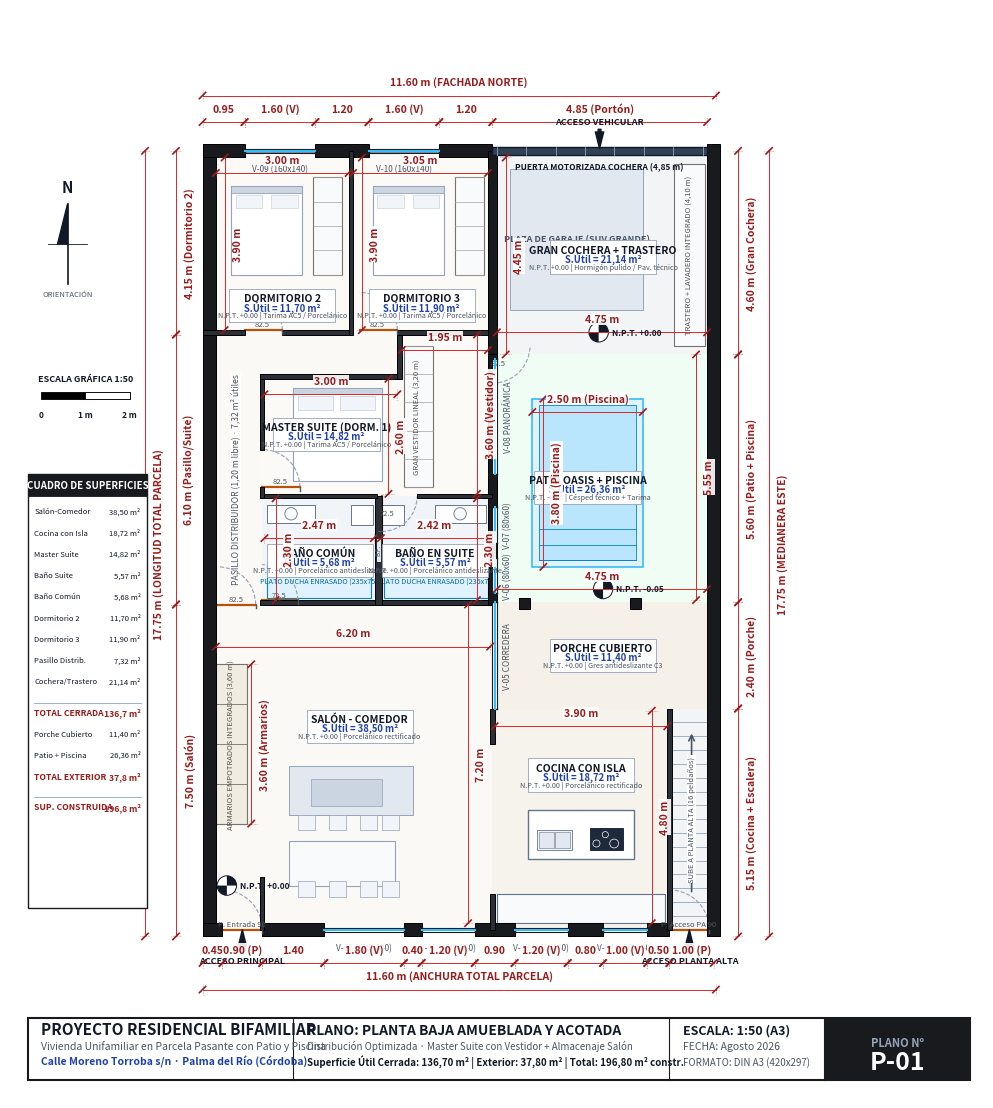

Here is the Python script that generated this plot:
# -*- coding: utf-8 -*-
"""
PLANO ARQUITECTÓNICO EJECUTIVO PROFESIONAL - PLANTA BAJA (VIVIENDA A)
Formato A3 Apaisado Técnico (Escala 1:50) con Estilo CAD de Estudio de Arquitectura:
- Muros seccionados en negro con grosores técnicos
- Carpinterías detalladas con batientes y vidrios
- Cadenas completas de cotas exteriores e interiores (cotas a 45º / arquitectura)
- Niveles de piso terminado (N.P.T. ±0.00)
- Simbología de accesos, norte geográfico, líneas de sección A-A' y B-B'
- Cuadro de superficies normativo integrado
- Cajetín oficial colegial de arquitectura
"""

import matplotlib
matplotlib.use('Agg')
import matplotlib.pyplot as plt
import matplotlib.patches as patches
import numpy as np
import os

OUTPUT_DIR = r"C:\Users\Oscar Martinez\Desktop\mi-casa\entrega\planos_2d"
os.makedirs(OUTPUT_DIR, exist_ok=True)

# Paleta Arquitectónica Ejecutiva
C_BG_PAGE   = "#FFFFFF"
C_WALL      = "#181A1D"       # Muro cortado en sección
C_WALL_INT  = "#2C3036"       # Tabiquería interior
C_LINE_THIN = "#6B7280"       # Líneas auxiliares y carpintería
C_LINE_CAD  = "#374151"       # Líneas de mobiliario
C_DIM       = "#991B1B"       # Rojo técnico de cotas (estilo CAD)
C_DIM_LINE  = "#DC2626"       # Líneas de cota
C_TEXT_MAIN = "#111827"       # Textos principales
C_TEXT_SEC  = "#4B5563"       # Textos secundarios
C_BLUE_CAD  = "#1E40AF"       # Elementos de agua / cotas secundarias
C_WOOD      = "#B45309"       # Puertas y carpinterías madera
C_GLASS     = "#38BDF8"       # Vidrios

# Suelos sutiles
C_FLOOR_LIVING  = "#FBF9F5"
C_FLOOR_KITCHEN = "#F6F3ED"
C_FLOOR_BATH    = "#F1F5F9"
C_FLOOR_BED     = "#FCFAF7"
C_FLOOR_GARAGE  = "#F3F4F6"
C_FLOOR_PATIO   = "#F0FDF4"
C_FLOOR_POOL    = "#E0F2FE"
C_FLOOR_PORCH   = "#F5F0E8"

def setup_architect_canvas():
    # A3 Landscape ratio (420 x 297 mm)
    fig, ax = plt.subplots(figsize=(20, 14.14), dpi=300)
    # Coordenadas ajustadas para centrar el plano y dejar espacio al cajetín y cotas
    ax.set_xlim(-4.5, 17.5)
    ax.set_ylim(-3.8, 20.8)
    ax.set_aspect('equal')
    ax.axis('off')
    return fig, ax

def draw_rect(ax, x, y, w, h, fill_col, edge_col=None, lw=0.6, z=1):
    r = patches.Rectangle((x, y), w, h, facecolor=fill_col,
                           edgecolor=edge_col, linewidth=lw, zorder=z)
    ax.add_patch(r)
    return r

def draw_wall(ax, x, y, w, h, is_exterior=True):
    col = C_WALL if is_exterior else C_WALL_INT
    r = patches.Rectangle((x, y), w, h, facecolor=col,
                           edgecolor="#000000", linewidth=0.7, zorder=20)
    ax.add_patch(r)

def draw_window_cad(ax, x, y, w, h, is_horiz=True, label=""):
    # Hueco blanco
    draw_rect(ax, x, y, w, h, "#FFFFFF", edge_col=None, z=21)
    if is_horiz:
        # Líneas de antepecho exterior e interior
        ax.plot([x, x+w], [y, y], color=C_WALL, lw=0.8, zorder=22)
        ax.plot([x, x+w], [y+h, y+h], color=C_WALL, lw=0.8, zorder=22)
        # Hojas de carpintería y vidrio
        ax.plot([x, x+w], [y+h*0.35, y+h*0.35], color="#64748B", lw=0.6, zorder=23)
        ax.plot([x, x+w], [y+h*0.65, y+h*0.65], color="#64748B", lw=0.6, zorder=23)
        ax.plot([x, x+w], [y+h*0.50, y+h*0.50], color=C_GLASS, lw=1.5, zorder=24)
        # Marco lateral
        ax.plot([x, x], [y, y+h], color=C_WALL, lw=1.0, zorder=23)
        ax.plot([x+w, x+w], [y, y+h], color=C_WALL, lw=1.0, zorder=23)
        if label:
            ax.text(x+w/2, y-0.25, label, ha='center', va='top', fontsize=6, color=C_TEXT_SEC, zorder=25)
    else:
        ax.plot([x, x], [y, y+h], color=C_WALL, lw=0.8, zorder=22)
        ax.plot([x+w, x+w], [y, y+h], color=C_WALL, lw=0.8, zorder=22)
        ax.plot([x+w*0.35, x+w*0.35], [y, y+h], color="#64748B", lw=0.6, zorder=23)
        ax.plot([x+w*0.65, x+w*0.65], [y, y+h], color="#64748B", lw=0.6, zorder=23)
        ax.plot([x+w*0.50, x+w*0.50], [y, y+h], color=C_GLASS, lw=1.5, zorder=24)
        ax.plot([x, x+w], [y, y], color=C_WALL, lw=1.0, zorder=23)
        ax.plot([x, x+w], [y+h, y+h], color=C_WALL, lw=1.0, zorder=23)
        if label:
            ax.text(x+w+0.15, y+h/2, label, ha='left', va='center', fontsize=6, color=C_TEXT_SEC, rotation=90, zorder=25)

def draw_door_cad(ax, x, y, r, a_start, a_end, label=""):
    # Arco de barrido
    arc = patches.Arc((x, y), 2*r, 2*r, angle=0,
                      theta1=min(a_start, a_end),
                      theta2=max(a_start, a_end),
                      color="#94A3B8", linewidth=0.8, linestyle='--', zorder=18)
    ax.add_patch(arc)
    # Hoja abatible
    rad = a_start * np.pi / 180.0
    ax.plot([x, x + r*np.cos(rad)], [y, y + r*np.sin(rad)],
            color=C_WOOD, linewidth=1.6, zorder=19)
    # Manilla / tope
    rad_end = (a_start + 10) * np.pi / 180.0
    ax.plot([x + r*np.cos(rad), x + r*np.cos(rad) + 0.08*np.sin(rad)],
            [y + r*np.sin(rad), y + r*np.sin(rad) - 0.08*np.cos(rad)],
            color="#475569", lw=1.0, zorder=20)
    if label:
        ax.text(x + r*0.5*np.cos(rad+0.3), y + r*0.5*np.sin(rad+0.3), label,
                fontsize=5.5, color=C_TEXT_SEC, ha='center', va='center', zorder=21)

def draw_cota_arch_h(ax, x1, x2, y, val_str, offset=0.18, tick=0.10):
    """Cota horizontal con remates a 45º estilo arquitectura"""
    if x1 > x2:
        x1, x2 = x2, x1
    # Línea principal
    ax.plot([x1, x2], [y, y], color=C_DIM_LINE, lw=0.7, zorder=30)
    # Remates a 45 grados
    ax.plot([x1 - tick*0.7, x1 + tick*0.7], [y - tick*0.7, y + tick*0.7], color=C_DIM, lw=1.2, zorder=31)
    ax.plot([x2 - tick*0.7, x2 + tick*0.7], [y - tick*0.7, y + tick*0.7], color=C_DIM, lw=1.2, zorder=31)
    # Líneas testigo
    ax.plot([x1, x1], [y - tick*1.2, y + tick*1.2], color=C_DIM_LINE, lw=0.4, linestyle=':', zorder=29)
    ax.plot([x2, x2], [y - tick*1.2, y + tick*1.2], color=C_DIM_LINE, lw=0.4, linestyle=':', zorder=29)
    # Texto
    ax.text((x1 + x2)/2.0, y + offset, val_str, ha='center', va='bottom',
            fontsize=7.5, color=C_DIM, weight='bold', zorder=32,
            bbox=dict(boxstyle='square,pad=0.08', facecolor='#FFFFFF', edgecolor='none', alpha=0.9))

def draw_cota_arch_v(ax, y1, y2, x, val_str, offset=0.18, tick=0.10):
    """Cota vertical con remates a 45º estilo arquitectura"""
    if y1 > y2:
        y1, y2 = y2, y1
    ax.plot([x, x], [y1, y2], color=C_DIM_LINE, lw=0.7, zorder=30)
    ax.plot([x - tick*0.7, x + tick*0.7], [y1 - tick*0.7, y1 + tick*0.7], color=C_DIM, lw=1.2, zorder=31)
    ax.plot([x - tick*0.7, x + tick*0.7], [y2 - tick*0.7, y2 + tick*0.7], color=C_DIM, lw=1.2, zorder=31)
    ax.plot([x - tick*1.2, x + tick*1.2], [y1, y1], color=C_DIM_LINE, lw=0.4, linestyle=':', zorder=29)
    ax.plot([x - tick*1.2, x + tick*1.2], [y2, y2], color=C_DIM_LINE, lw=0.4, linestyle=':', zorder=29)
    ax.text(x + offset, (y1 + y2)/2.0, val_str, ha='left', va='center',
            fontsize=7.5, color=C_DIM, weight='bold', rotation=90, zorder=32,
            bbox=dict(boxstyle='square,pad=0.08', facecolor='#FFFFFF', edgecolor='none', alpha=0.9))

def draw_room_tag(ax, x, y, name, area_str, npt="+0.00", pav="Porcelánico"):
    """Cajetín identificador de estancia arquitectónico"""
    w_box, h_box = 2.4, 0.75
    draw_rect(ax, x - w_box/2, y - h_box/2, w_box, h_box, "#FFFFFF", edge_col="#94A3B8", lw=0.6, z=26)
    ax.text(x, y + 0.16, name, ha='center', va='center', fontsize=7.5, weight='bold', color=C_TEXT_MAIN, zorder=27)
    ax.text(x, y - 0.04, f"S.Útil = {area_str}", ha='center', va='center', fontsize=6.8, weight='bold', color=C_BLUE_CAD, zorder=27)
    ax.text(x, y - 0.22, f"N.P.T. {npt} | {pav}", ha='center', va='center', fontsize=5.2, color=C_TEXT_SEC, zorder=27)

def draw_npt_symbol(ax, x, y, level="+0.00"):
    """Símbolo de nivel de planta circular con cuadrantes"""
    r = 0.22
    circ = patches.Circle((x, y), r, facecolor="#FFFFFF", edgecolor=C_TEXT_MAIN, lw=0.7, zorder=28)
    ax.add_patch(circ)
    # Cuadrantes negros opuestos
    wedge1 = patches.Wedge((x, y), r, 0, 90, facecolor=C_TEXT_MAIN, zorder=29)
    wedge2 = patches.Wedge((x, y), r, 180, 270, facecolor=C_TEXT_MAIN, zorder=29)
    ax.add_patch(wedge1); ax.add_patch(wedge2)
    ax.text(x + r + 0.08, y, f"N.P.T. {level}", ha='left', va='center', fontsize=6, weight='bold', color=C_TEXT_MAIN, zorder=30)

def draw_north_arrow(ax, x, y):
    """Rosa de los vientos / Norte Geográfico arquitectónico"""
    r = 0.9
    ax.plot([x, x], [y - r, y + r], color=C_TEXT_MAIN, lw=1.2, zorder=35)
    ax.plot([x - r*0.5, x + r*0.5], [y, y], color=C_TEXT_MAIN, lw=0.6, zorder=35)
    # Flecha norte rellena
    pts_n = [[x, y + r], [x - r*0.25, y], [x, y], [x, y + r]]
    poly = patches.Polygon(pts_n, facecolor=C_TEXT_MAIN, edgecolor=C_TEXT_MAIN, zorder=36)
    ax.add_patch(poly)
    ax.text(x, y + r + 0.20, "N", ha='center', va='bottom', fontsize=11, weight='bold', color=C_TEXT_MAIN, zorder=37)
    ax.text(x, y - r - 0.15, "ORIENTACIÓN", ha='center', va='top', fontsize=5.5, color=C_TEXT_SEC, zorder=37)

def generar_plano_arquitecto_completo():
    fig, ax = setup_architect_canvas()

    # 1. SUELOS ARQUITECTÓNICOS
    draw_rect(ax, 0.00, 0.00, 1.20, 2.40, C_FLOOR_LIVING)
    draw_rect(ax, 0.00, 2.40, 6.40, 5.00, C_FLOOR_LIVING)
    draw_rect(ax, 1.20, 0.00, 5.20, 2.40, C_FLOOR_LIVING)
    draw_rect(ax, 6.40, 0.00, 4.00, 5.00, C_FLOOR_KITCHEN)
    draw_rect(ax, 10.40, 0.00, 1.00, 5.00, C_FLOOR_GARAGE)
    draw_rect(ax, 6.40, 5.00, 5.00, 2.40, C_FLOOR_PORCH)
    draw_rect(ax, 6.40, 7.40, 5.00, 5.60, C_FLOOR_PATIO)

    # Piscina
    draw_rect(ax, 7.30, 8.20, 2.50, 3.80, C_FLOOR_POOL, edge_col="#38BDF8", lw=1.2, z=3)
    draw_rect(ax, 7.45, 8.35, 2.20, 3.50, "#BAE6FD", edge_col="#0284C7", lw=0.6, z=4)
    for sy in [8.35, 8.70, 9.05]:
        ax.plot([7.45, 9.65], [sy, sy], color="#0284C7", lw=0.6, zorder=5)

    # Pasillo Noche y Rellano
    draw_rect(ax, 0.00, 7.40, 1.20, 6.10, C_FLOOR_LIVING)
    draw_rect(ax, 1.20, 12.55, 3.10, 0.95, C_FLOOR_LIVING)

    # Baños Cuadrados
    draw_rect(ax, 1.20, 7.40, 2.60, 2.40, C_FLOOR_BATH)
    draw_rect(ax, 3.80, 7.40, 2.60, 2.40, C_FLOOR_BATH)

    # Master Suite
    draw_rect(ax, 1.20, 9.80, 3.10, 2.75, C_FLOOR_BED)
    draw_rect(ax, 4.30, 9.80, 2.10, 3.65, C_FLOOR_BED)

    # Dormitorios 2 y 3
    draw_rect(ax, 0.00, 13.50, 3.20, 4.10, C_FLOOR_BED)
    draw_rect(ax, 3.20, 13.50, 3.20, 4.10, C_FLOOR_BED)

    # Gran Cochera
    draw_rect(ax, 6.40, 13.00, 5.00, 4.60, C_FLOOR_GARAGE)

    # 2. MUROS Y MEDIANERAS (Corte en negro sólido)
    # Medianeras (0.30 m)
    draw_wall(ax, -0.15, -0.15, 0.30, 17.90)
    draw_wall(ax, 11.25, -0.15, 0.30, 17.90)

    # Fachada Sur (C/ Moreno Torroba)
    draw_wall(ax, -0.15, -0.15, 0.45, 0.30)
    draw_wall(ax, 1.20, -0.15, 1.40, 0.30)
    draw_wall(ax, 4.40, -0.15, 0.40, 0.30)
    draw_wall(ax, 6.00, -0.15, 0.90, 0.30)
    draw_wall(ax, 8.10, -0.15, 0.80, 0.30)
    draw_wall(ax, 9.90, -0.15, 0.50, 0.30)

    # Fachada Norte
    draw_wall(ax, -0.15, 17.45, 0.95, 0.30)
    draw_wall(ax, 2.40, 17.45, 1.20, 0.30)
    draw_wall(ax, 5.20, 17.45, 1.20, 0.30)

    # 3. TABIQUERÍA INTERIOR (0.10 m espesor)
    draw_wall(ax, 1.15, 0.00, 0.10, 1.20, False)
    draw_wall(ax, 6.35, 0.00, 0.10, 0.80, False)
    draw_wall(ax, 6.35, 4.20, 0.10, 0.80, False)
    draw_wall(ax, 10.35, 0.00, 0.10, 5.00, False)

    # Salón ↔ Baños
    draw_wall(ax, 1.15, 7.35, 5.25, 0.10, False)

    # Muro Técnico Central Baños (0.15 m + bajante integrada)
    draw_wall(ax, 3.75, 7.35, 0.15, 2.45, False)
    draw_rect(ax, 3.77, 8.30, 0.11, 0.55, "#E2E8F0", edge_col=C_WALL, lw=0.6, z=21)
    ax.text(3.82, 8.58, "B.F.", ha='center', va='center', fontsize=4.5, color="#475569", rotation=90, zorder=22)

    # Muro Patio hacia Baños y Suite (0.20 m)
    draw_wall(ax, 6.30, 7.35, 0.20, 5.65, True)

    # Baños ↔ Suite
    draw_wall(ax, 1.15, 9.75, 2.65, 0.10, False)
    draw_wall(ax, 4.70, 9.75, 1.70, 0.10, False)

    # Pasillo ↔ Suite
    draw_wall(ax, 1.15, 9.75, 0.10, 0.25, False)
    draw_wall(ax, 1.15, 10.85, 0.10, 1.70, False)

    # Suite ↔ Rellano Norte
    draw_wall(ax, 1.15, 12.45, 3.15, 0.10, False)
    draw_wall(ax, 4.25, 12.45, 0.10, 1.10, False)

    # Distribuidor ↔ Dorms 2 y 3
    draw_wall(ax, -0.15, 13.45, 0.95, 0.10, False)
    draw_wall(ax, 1.65, 13.45, 1.55, 0.10, False)
    draw_wall(ax, 4.25, 13.45, 2.15, 0.10, False)

    # Separación Dorm 2 - Dorm 3
    draw_wall(ax, 3.15, 13.45, 0.10, 4.15, False)

    # Muro Cochera
    draw_wall(ax, 6.30, 13.00, 0.20, 4.60, True)

    # Pilares Porche (Hormigón 25x25)
    draw_wall(ax, 7.00, 7.25, 0.25, 0.25, True)
    draw_wall(ax, 9.50, 7.25, 0.25, 0.25, True)

    # 4. CARPINTERÍAS DETALLADAS
    # Ventanas
    draw_window_cad(ax, 2.60, -0.05, 1.80, 0.10, True, "V-01 (180x140)")
    draw_window_cad(ax, 4.80, -0.05, 1.20, 0.10, True, "V-02 (120x140)")
    draw_window_cad(ax, 6.90, -0.05, 1.20, 0.10, True, "V-03 (120x140)")
    draw_window_cad(ax, 8.90, -0.05, 1.00, 0.10, True, "V-04 (100x140)")

    draw_window_cad(ax, 6.40, 5.00, 0.10, 2.40, False, "V-05 CORREDERA")
    draw_window_cad(ax, 6.40, 7.60, 0.10, 0.80, False, "V-06 (80x60)")
    draw_window_cad(ax, 6.40, 8.75, 0.10, 0.80, False, "V-07 (80x60)")
    draw_window_cad(ax, 6.40, 10.30, 0.10, 2.60, False, "V-08 PANORÁMICA")

    draw_window_cad(ax, 0.80, 17.55, 1.60, 0.10, True, "V-09 (160x140)")
    draw_window_cad(ax, 3.60, 17.55, 1.60, 0.10, True, "V-10 (160x140)")

    # Puerta Seccional Cochera
    draw_rect(ax, 6.40, 17.50, 4.85, 0.18, "#334155", edge_col="#0F172A", lw=1.0, z=22)
    for px in np.linspace(6.50, 11.15, 8):
        ax.plot([px, px], [17.50, 17.68], color="#94A3B8", lw=0.6, zorder=23)
    ax.text(8.82, 17.35, "PUERTA MOTORIZADA COCHERA (4,85 m)", ha='center', va='top', fontsize=6, weight='bold', color=C_TEXT_MAIN, zorder=25)

    # Puertas de paso interiores con medidas estándar
    draw_door_cad(ax, 0.30, 0.00, 0.90, 0, 90, "P. Entrada 90")
    draw_door_cad(ax, 10.40, 0.00, 0.90, 0, 90, "P. Acceso PA 90")
    draw_door_cad(ax, 0.20, 7.35, 0.85, 0, 90, "82.5")
    draw_door_cad(ax, 1.20, 7.45, 0.80, 0, 90, "72.5")
    draw_door_cad(ax, 3.90, 9.80, 0.80, -90, 0, "72.5")
    draw_door_cad(ax, 1.20, 10.00, 0.85, 0, 90, "82.5")
    draw_door_cad(ax, 0.80, 13.55, 0.85, 0, 90, "82.5")
    draw_door_cad(ax, 3.40, 13.55, 0.85, 0, 90, "82.5")
    draw_door_cad(ax, 6.40, 13.20, 0.85, -90, 0, "82.5")

    # 5. MOBILIARIO ARQUITECTÓNICO TÉCNICO
    # Gran frente armarios salón (3,60 m)
    draw_rect(ax, 0.15, 2.40, 0.70, 3.60, "#F1ECE1", edge_col="#78716C", lw=0.8, z=5)
    for my in [3.30, 4.20, 5.10]:
        ax.plot([0.15, 0.85], [my, my], color="#78716C", lw=0.6, zorder=6)
    ax.text(0.50, 4.20, "ARMARIOS EMPOTRADOS INTEGRADOS (3,60 m)", ha='center', va='center', fontsize=5.5, rotation=90, color="#57534E", zorder=7)

    # Sofá y Comedor
    draw_rect(ax, 1.80, 2.60, 2.80, 1.10, "#E2E8F0", edge_col="#94A3B8", lw=0.7, z=5)
    draw_rect(ax, 2.30, 2.80, 1.60, 0.60, "#CBD5E1", edge_col="#94A3B8", lw=0.5, z=6)
    draw_rect(ax, 1.80, 1.00, 2.40, 1.00, "#F8FAFC", edge_col="#94A3B8", lw=0.8, z=5)
    for cy in [0.75, 2.25]:
        for cx in [2.00, 2.70, 3.40, 3.90]:
            draw_rect(ax, cx, cy, 0.40, 0.35, "#F1F5F9", edge_col="#94A3B8", lw=0.5, z=5)

    # Cocina con Isla
    draw_rect(ax, 7.20, 1.60, 2.40, 1.10, "#FFFFFF", edge_col="#64748B", lw=1.0, z=5)
    # Fregadero 2 senos en isla
    draw_rect(ax, 7.40, 1.80, 0.80, 0.45, "#F1F5F9", edge_col="#64748B", lw=0.6, z=6)
    draw_rect(ax, 7.45, 1.85, 0.33, 0.35, "#E2E8F0", edge_col="#64748B", lw=0.4, z=7)
    draw_rect(ax, 7.82, 1.85, 0.33, 0.35, "#E2E8F0", edge_col="#64748B", lw=0.4, z=7)
    # Placa inducción
    draw_rect(ax, 8.60, 1.80, 0.75, 0.50, "#1E293B", edge_col="#0F172A", lw=0.6, z=6)
    for fx, fy, fr in [(8.75, 1.95, 0.08), (9.15, 1.95, 0.10), (8.95, 2.15, 0.07)]:
        circ = patches.Circle((fx, fy), fr, facecolor="none", edgecolor="#FFFFFF", lw=0.5, zorder=7)
        ax.add_patch(circ)
    # Bancada trasera
    draw_rect(ax, 6.50, 0.15, 3.80, 0.65, "#F8FAFC", edge_col="#64748B", lw=0.8, z=5)

    # Escalera a Planta Alta
    for st in range(16):
        sy = st * (5.0 / 16.0)
        ax.plot([10.40, 11.40], [sy, sy], color="#94A3B8", lw=0.6, zorder=5)
    ax.annotate('', xy=(10.90, 4.50), xytext=(10.90, 0.80),
                arrowprops=dict(arrowstyle='->', color="#475569", lw=1.2), zorder=6)
    ax.text(10.90, 2.50, "SUBE A PLANTA ALTA (16 peldaños)", ha='center', va='center', fontsize=5.5, color="#475569", rotation=90, zorder=7,
            bbox=dict(boxstyle='square,pad=0.1', facecolor='#FFFFFF', edgecolor='none'))

    # Sanitarios
    # Baño común
    draw_rect(ax, 1.30, 7.50, 2.35, 0.75, "#E0F2FE", edge_col="#0284C7", lw=0.8, z=5)
    ax.text(2.47, 7.87, "PLATO DUCHA ENRASADO (235x75)", ha='center', va='center', fontsize=5.2, color="#0369A1", zorder=6)
    draw_rect(ax, 1.30, 9.20, 1.10, 0.40, "#FFFFFF", edge_col="#64748B", lw=0.7, z=5)
    circ1 = patches.Circle((1.85, 9.40), 0.14, facecolor="#F8FAFC", edgecolor="#64748B", lw=0.6, zorder=6)
    ax.add_patch(circ1)
    draw_rect(ax, 3.20, 9.15, 0.50, 0.45, "#FFFFFF", edge_col="#64748B", lw=0.7, z=5)

    # Baño suite
    draw_rect(ax, 3.95, 7.50, 2.35, 0.75, "#E0F2FE", edge_col="#0284C7", lw=0.8, z=5)
    ax.text(5.12, 7.87, "PLATO DUCHA ENRASADO (235x75)", ha='center', va='center', fontsize=5.2, color="#0369A1", zorder=6)
    draw_rect(ax, 3.90, 9.15, 0.50, 0.45, "#FFFFFF", edge_col="#64748B", lw=0.7, z=5)
    draw_rect(ax, 5.10, 9.20, 1.15, 0.40, "#FFFFFF", edge_col="#64748B", lw=0.7, z=5)
    circ2 = patches.Circle((5.67, 9.40), 0.14, facecolor="#F8FAFC", edgecolor="#64748B", lw=0.6, zorder=6)
    ax.add_patch(circ2)

    # Master Suite - Cama King Size
    draw_rect(ax, 1.90, 10.15, 2.00, 2.10, "#FFFFFF", edge_col="#94A3B8", lw=0.8, z=5)
    draw_rect(ax, 1.90, 12.10, 2.00, 0.15, "#CBD5E1", edge_col="#94A3B8", z=6)
    draw_rect(ax, 2.00, 11.75, 0.80, 0.30, "#F1F5F9", edge_col="#CBD5E1", lw=0.6, z=6)
    draw_rect(ax, 2.95, 11.75, 0.80, 0.30, "#F1F5F9", edge_col="#CBD5E1", lw=0.6, z=6)
    # Gran Vestidor Lineal
    draw_rect(ax, 4.40, 10.00, 0.65, 3.20, "#F8FAFC", edge_col="#78716C", lw=0.8, z=5)
    for vy in np.linspace(10.00, 13.20, 6):
        ax.plot([4.40, 5.05], [vy, vy], color="#A8A29E", lw=0.5, zorder=6)
    ax.text(4.72, 11.60, "GRAN VESTIDOR LINEAL (3,20 m)", ha='center', va='center', fontsize=5.5, rotation=90, color="#57534E", zorder=7)

    # Dormitorios 2 y 3
    for dx, dy, ax_c, ax_w in [(0.50, 14.80, 2.35, 14.80), (3.70, 14.80, 5.55, 14.80)]:
        draw_rect(ax, dx, dy, 1.60, 2.00, "#FFFFFF", edge_col="#94A3B8", lw=0.8, z=5)
        draw_rect(ax, dx, dy+1.85, 1.60, 0.15, "#CBD5E1", edge_col="#94A3B8", z=6)
        draw_rect(ax, dx+0.10, dy+1.50, 0.60, 0.30, "#F1F5F9", edge_col="#CBD5E1", lw=0.5, z=6)
        draw_rect(ax, dx+0.90, dy+1.50, 0.60, 0.30, "#F1F5F9", edge_col="#CBD5E1", lw=0.5, z=6)
        draw_rect(ax, ax_c, ax_w, 0.65, 2.20, "#F8FAFC", edge_col="#78716C", lw=0.8, z=5)
        for ay in np.linspace(ax_w, ax_w+2.20, 5):
            ax.plot([ax_c, ax_c+0.65], [ay, ay], color="#A8A29E", lw=0.5, zorder=6)

    # Cochera - Vehículo SUV y Lavadero
    draw_rect(ax, 6.80, 14.00, 3.00, 3.20, "#E2E8F0", edge_col="#94A3B8", lw=0.7, z=4)
    ax.text(8.30, 15.60, "PLAZA DE GARAJE (SUV GRANDE)", ha='center', va='center', fontsize=6.5, weight='bold', color="#475569", zorder=5)
    draw_rect(ax, 10.50, 13.20, 0.70, 4.10, "#F8FAFC", edge_col="#78716C", lw=0.8, z=5)
    ax.text(10.85, 15.25, "TRASTERO + LAVADERO INTEGRADO (4,10 m)", ha='center', va='center', fontsize=5.5, rotation=90, color="#57534E", zorder=6)

    # 6. SISTEMA COMPLETO DE COTAS ARQUITECTÓNICAS
    # --- A. COTAS EXTERIORES (FACHADA SUR - INFERIOR) ---
    y_ext_s1 = -0.75
    y_ext_s2 = -1.35
    # Cota Parcial Huecos
    draw_cota_arch_h(ax, -0.15, 0.30, y_ext_s1, "0.45")
    draw_cota_arch_h(ax, 0.30, 1.20, y_ext_s1, "0.90 (P)")
    draw_cota_arch_h(ax, 1.20, 2.60, y_ext_s1, "1.40")
    draw_cota_arch_h(ax, 2.60, 4.40, y_ext_s1, "1.80 (V)")
    draw_cota_arch_h(ax, 4.40, 4.80, y_ext_s1, "0.40")
    draw_cota_arch_h(ax, 4.80, 6.00, y_ext_s1, "1.20 (V)")
    draw_cota_arch_h(ax, 6.00, 6.90, y_ext_s1, "0.90")
    draw_cota_arch_h(ax, 6.90, 8.10, y_ext_s1, "1.20 (V)")
    draw_cota_arch_h(ax, 8.10, 8.90, y_ext_s1, "0.80")
    draw_cota_arch_h(ax, 8.90, 9.90, y_ext_s1, "1.00 (V)")
    draw_cota_arch_h(ax, 9.90, 10.40, y_ext_s1, "0.50")
    draw_cota_arch_h(ax, 10.40, 11.40, y_ext_s1, "1.00 (P)")
    # Cota Total Fachada Sur
    draw_cota_arch_h(ax, -0.15, 11.45, y_ext_s2, "11.60 m (ANCHURA TOTAL PARCELA)")

    # --- B. COTAS EXTERIORES (FACHADA NORTE - SUPERIOR) ---
    y_ext_n1 = 18.25
    y_ext_n2 = 18.85
    draw_cota_arch_h(ax, -0.15, 0.80, y_ext_n1, "0.95")
    draw_cota_arch_h(ax, 0.80, 2.40, y_ext_n1, "1.60 (V)")
    draw_cota_arch_h(ax, 2.40, 3.60, y_ext_n1, "1.20")
    draw_cota_arch_h(ax, 3.60, 5.20, y_ext_n1, "1.60 (V)")
    draw_cota_arch_h(ax, 5.20, 6.40, y_ext_n1, "1.20")
    draw_cota_arch_h(ax, 6.40, 11.25, y_ext_n1, "4.85 (Portón)")
    draw_cota_arch_h(ax, -0.15, 11.45, y_ext_n2, "11.60 m (FACHADA NORTE)")

    # --- C. COTAS EXTERIORES (LATERAL OESTE) ---
    x_ext_o1 = -0.75
    x_ext_o2 = -1.45
    draw_cota_arch_v(ax, -0.15, 7.35, x_ext_o1, "7.50 m (Salón)")
    draw_cota_arch_v(ax, 7.35, 13.45, x_ext_o1, "6.10 m (Pasillo/Suite)")
    draw_cota_arch_v(ax, 13.45, 17.60, x_ext_o1, "4.15 m (Dormitorio 2)")
    draw_cota_arch_v(ax, -0.15, 17.60, x_ext_o2, "17.75 m (LONGITUD TOTAL PARCELA)")

    # --- D. COTAS EXTERIORES (LATERAL ESTE) ---
    x_ext_e1 = 11.95
    x_ext_e2 = 12.65
    draw_cota_arch_v(ax, -0.15, 5.00, x_ext_e1, "5.15 m (Cocina + Escalera)")
    draw_cota_arch_v(ax, 5.00, 7.40, x_ext_e1, "2.40 m (Porche)")
    draw_cota_arch_v(ax, 7.40, 13.00, x_ext_e1, "5.60 m (Patio + Piscina)")
    draw_cota_arch_v(ax, 13.00, 17.60, x_ext_e1, "4.60 m (Gran Cochera)")
    draw_cota_arch_v(ax, -0.15, 17.60, x_ext_e2, "17.75 m (MEDIANERA ESTE)")

    # --- E. COTAS INTERIORES EXACTAS DE ESTANCIA ---
    # Salón - Comedor
    draw_cota_arch_h(ax, 0.15, 6.35, 6.40, "6.20 m")
    draw_cota_arch_v(ax, 0.15, 7.35, 5.85, "7.20 m")
    draw_cota_arch_v(ax, 2.40, 6.00, 0.95, "3.60 m (Armarios)")

    # Cocina
    draw_cota_arch_h(ax, 6.45, 10.35, 4.60, "3.90 m")
    draw_cota_arch_v(ax, 0.15, 4.95, 10.00, "4.80 m")

    # Baños Cuadrados
    draw_cota_arch_h(ax, 1.25, 3.72, 8.85, "2.47 m")
    draw_cota_arch_v(ax, 7.45, 9.75, 1.50, "2.30 m")
    draw_cota_arch_h(ax, 3.88, 6.30, 8.85, "2.42 m")
    draw_cota_arch_v(ax, 7.45, 9.75, 6.05, "2.30 m")

    # Master Suite
    draw_cota_arch_h(ax, 1.25, 4.25, 12.10, "3.00 m")
    draw_cota_arch_v(ax, 9.85, 12.45, 4.05, "2.60 m")
    draw_cota_arch_h(ax, 4.35, 6.30, 13.10, "1.95 m")
    draw_cota_arch_v(ax, 9.85, 13.45, 6.05, "3.60 m (Vestidor)")

    # Dormitorios 2 y 3
    draw_cota_arch_h(ax, 0.15, 3.15, 17.10, "3.00 m")
    draw_cota_arch_v(ax, 13.55, 17.45, 0.35, "3.90 m")
    draw_cota_arch_h(ax, 3.25, 6.30, 17.10, "3.05 m")
    draw_cota_arch_v(ax, 13.55, 17.45, 3.45, "3.90 m")

    # Gran Cochera
    draw_cota_arch_h(ax, 6.50, 11.25, 13.50, "4.75 m")
    draw_cota_arch_v(ax, 13.00, 17.45, 6.70, "4.45 m")

    # Patio y Piscina
    draw_cota_arch_h(ax, 6.50, 11.25, 7.70, "4.75 m")
    draw_cota_arch_v(ax, 7.45, 13.00, 11.00, "5.55 m")
    draw_cota_arch_h(ax, 7.30, 9.80, 11.70, "2.50 m (Piscina)")
    draw_cota_arch_v(ax, 8.20, 12.00, 7.55, "3.80 m (Piscina)")

    # 7. CAJETINES DE IDENTIFICACIÓN DE ESTANCIAS
    draw_room_tag(ax, 3.40, 4.60, "SALÓN - COMEDOR", "38,50 m²", "+0.00", "Porcelánico rectificado")
    draw_room_tag(ax, 8.40, 3.50, "COCINA CON ISLA", "18,72 m²", "+0.00", "Porcelánico rectificado")
    draw_room_tag(ax, 8.90, 6.20, "PORCHE CUBIERTO", "11,40 m²", "+0.00", "Gres antideslizante C3")
    draw_room_tag(ax, 2.50, 8.35, "BAÑO COMÚN", "5,68 m²", "+0.00", "Porcelánico antideslizante")
    draw_room_tag(ax, 5.10, 8.35, "BAÑO EN SUITE", "5,57 m²", "+0.00", "Porcelánico antideslizante")
    draw_room_tag(ax, 2.65, 11.20, "MASTER SUITE (DORM. 1)", "14,82 m²", "+0.00", "Tarima AC5 / Porcelánico")
    draw_room_tag(ax, 1.65, 14.10, "DORMITORIO 2", "11,70 m²", "+0.00", "Tarima AC5 / Porcelánico")
    draw_room_tag(ax, 4.80, 14.10, "DORMITORIO 3", "11,90 m²", "+0.00", "Tarima AC5 / Porcelánico")
    draw_room_tag(ax, 8.90, 15.20, "GRAN COCHERA + TRASTERO", "21,14 m²", "+0.00", "Hormigón pulido / Pav. técnico")
    draw_room_tag(ax, 8.55, 10.00, "PATIO OASIS + PISCINA", "26,36 m²", "-0.05", "Césped técnico + Tarima")

    # Rótulo pasillo
    ax.text(0.60, 10.20, "PASILLO DISTRIBUIDOR (1,20 m libre) · 7,32 m² útiles",
            ha='center', va='center', fontsize=6.2, color=C_TEXT_SEC, rotation=90,
            bbox=dict(boxstyle='square,pad=0.1', facecolor='#FFFFFF', edgecolor='none', alpha=0.8))

    # 8. SÍMBOLOS DE NIVEL Y ACCESOS
    draw_npt_symbol(ax, 0.40, 1.00, "+0.00")
    draw_npt_symbol(ax, 8.90, 7.70, "-0.05")
    draw_npt_symbol(ax, 8.80, 13.50, "+0.00")

    # Flechas de acceso exterior
    ax.annotate('ACCESO PRINCIPAL', xy=(0.75, 0.00), xytext=(0.75, -0.60),
                arrowprops=dict(facecolor=C_TEXT_MAIN, edgecolor=C_TEXT_MAIN, width=2.0, headwidth=6),
                ha='center', va='top', fontsize=6.5, weight='bold', color=C_TEXT_MAIN, zorder=30)

    ax.annotate('ACCESO PLANTA ALTA', xy=(10.85, 0.00), xytext=(10.85, -0.60),
                arrowprops=dict(facecolor=C_TEXT_MAIN, edgecolor=C_TEXT_MAIN, width=2.0, headwidth=6),
                ha='center', va='top', fontsize=6.5, weight='bold', color=C_TEXT_MAIN, zorder=30)

    ax.annotate('ACCESO VEHICULAR', xy=(8.82, 17.65), xytext=(8.82, 18.15),
                arrowprops=dict(facecolor=C_TEXT_MAIN, edgecolor=C_TEXT_MAIN, width=2.0, headwidth=6),
                ha='center', va='bottom', fontsize=6.5, weight='bold', color=C_TEXT_MAIN, zorder=30)

    # 9. NORTE Y ESCALA GRÁFICA
    draw_north_arrow(ax, -3.20, 15.50)

    # Escala Gráfica 1:50
    # En 1:50, 1 metro = 2 cm en papel
    sg_x, sg_y = -3.80, 12.00
    draw_rect(ax, sg_x, sg_y, 2.0, 0.15, "#000000", edge_col="#000000", lw=0.6, z=30)
    draw_rect(ax, sg_x + 1.0, sg_y, 1.0, 0.15, "#FFFFFF", edge_col="#000000", lw=0.6, z=30)
    ax.text(sg_x, sg_y - 0.25, "0", ha='center', va='top', fontsize=6, weight='bold', color=C_TEXT_MAIN)
    ax.text(sg_x + 1.0, sg_y - 0.25, "1 m", ha='center', va='top', fontsize=6, weight='bold', color=C_TEXT_MAIN)
    ax.text(sg_x + 2.0, sg_y - 0.25, "2 m", ha='center', va='top', fontsize=6, weight='bold', color=C_TEXT_MAIN)
    ax.text(sg_x + 1.0, sg_y + 0.35, "ESCALA GRÁFICA 1:50", ha='center', va='bottom', fontsize=6.5, weight='bold', color=C_TEXT_MAIN)

    # 10. CUADRO DE SUPERFICIES RESUMEN EN MARGEN IZQUIERDO
    cs_x, cs_y, cs_w, cs_h = -4.10, 0.50, 2.70, 9.80
    draw_rect(ax, cs_x, cs_y, cs_w, cs_h, "#FFFFFF", edge_col=C_WALL, lw=1.0, z=30)
    draw_rect(ax, cs_x, cs_y + cs_h - 0.50, cs_w, 0.50, C_WALL, edge_col=C_WALL, z=31)
    ax.text(cs_x + cs_w/2, cs_y + cs_h - 0.25, "CUADRO DE SUPERFICIES", ha='center', va='center', fontsize=7, weight='bold', color="#FFFFFF", zorder=32)

    cuadro_items = [
        ("Salón-Comedor", "38,50 m²"),
        ("Cocina con Isla", "18,72 m²"),
        ("Master Suite", "14,82 m²"),
        ("Baño Suite", "5,57 m²"),
        ("Baño Común", "5,68 m²"),
        ("Dormitorio 2", "11,70 m²"),
        ("Dormitorio 3", "11,90 m²"),
        ("Pasillo Distrib.", "7,32 m²"),
        ("Cochera/Trastero", "21,14 m²"),
        ("---", "---"),
        ("TOTAL CERRADA", "136,7 m²"),
        ("Porche Cubierto", "11,40 m²"),
        ("Patio + Piscina", "26,36 m²"),
        ("TOTAL EXTERIOR", "37,8 m²"),
        ("=== ", "=== "),
        ("SUP. CONSTRUIDA", "196,8 m²"),
    ]

    iy = cs_y + cs_h - 0.85
    for nombre, sup in cuadro_items:
        if nombre.startswith("---") or nombre.startswith("==="):
            ax.plot([cs_x + 0.15, cs_x + cs_w - 0.15], [iy, iy], color="#94A3B8", lw=0.6, zorder=32)
            iy -= 0.22
            continue
        is_bold = "TOTAL" in nombre or "CONSTRUIDA" in nombre
        col = C_DIM if is_bold else C_TEXT_MAIN
        fs = 6.2 if is_bold else 5.5
        ax.text(cs_x + 0.15, iy, nombre, ha='left', va='center', fontsize=fs, weight='bold' if is_bold else 'normal', color=col, zorder=32)
        ax.text(cs_x + cs_w - 0.15, iy, sup, ha='right', va='center', fontsize=fs, weight='bold' if is_bold else 'normal', color=col, zorder=32)
        iy -= 0.48

    # 11. CAJETÍN OFICIAL DE ARQUITECTURA (FRANJA INFERIOR)
    caj_x, caj_y, caj_w, caj_h = -4.10, -3.40, 21.30, 1.40
    draw_rect(ax, caj_x, caj_y, caj_w, caj_h, "#FFFFFF", edge_col=C_WALL, lw=1.5, z=40)
    
    # Separadores de cajetín
    ax.plot([caj_x + 6.0, caj_x + 6.0], [caj_y, caj_y + caj_h], color=C_WALL, lw=0.8, zorder=41)
    ax.plot([caj_x + 14.5, caj_x + 14.5], [caj_y, caj_y + caj_h], color=C_WALL, lw=0.8, zorder=41)
    ax.plot([caj_x + 18.0, caj_x + 18.0], [caj_y, caj_y + caj_h], color=C_WALL, lw=0.8, zorder=41)

    # Bloque 1: Identificación del Proyecto
    ax.text(caj_x + 0.30, caj_y + 1.05, "PROYECTO RESIDENCIAL BIFAMILIAR", fontsize=11, weight='bold', color=C_TEXT_MAIN, zorder=42)
    ax.text(caj_x + 0.30, caj_y + 0.70, "Vivienda Unifamiliar en Parcela Pasante con Patio y Piscina", fontsize=7.5, color=C_TEXT_SEC, zorder=42)
    ax.text(caj_x + 0.30, caj_y + 0.35, "Calle Moreno Torroba s/n · Palma del Río (Córdoba)", fontsize=7.5, weight='bold', color="#1E40AF", zorder=42)

    # Bloque 2: Datos del Plano
    ax.text(caj_x + 6.30, caj_y + 1.05, "PLANO: PLANTA BAJA AMUEBLADA Y ACOTADA", fontsize=10, weight='bold', color=C_TEXT_MAIN, zorder=42)
    ax.text(caj_x + 6.30, caj_y + 0.70, "Distribución Optimizada · Master Suite con Vestidor + Almacenaje Salón", fontsize=7.0, color=C_TEXT_SEC, zorder=42)
    ax.text(caj_x + 6.30, caj_y + 0.35, "Superficie Útil Cerrada: 136,70 m² | Exterior: 37,80 m² | Total: 196,80 m² constr.", fontsize=7.0, weight='bold', color=C_TEXT_MAIN, zorder=42)

    # Bloque 3: Escala y Fecha
    ax.text(caj_x + 14.80, caj_y + 1.05, "ESCALA: 1:50 (A3)", fontsize=9, weight='bold', color=C_TEXT_MAIN, zorder=42)
    ax.text(caj_x + 14.80, caj_y + 0.70, "FECHA: Agosto 2026", fontsize=7.5, color=C_TEXT_SEC, zorder=42)
    ax.text(caj_x + 14.80, caj_y + 0.35, "FORMATO: DIN A3 (420x297)", fontsize=7.0, color=C_TEXT_SEC, zorder=42)

    # Bloque 4: Número de Plano
    draw_rect(ax, caj_x + 18.0, caj_y, 3.30, caj_h, C_WALL, edge_col=C_WALL, z=41)
    ax.text(caj_x + 19.65, caj_y + 0.85, "PLANO Nº", ha='center', va='center', fontsize=8, weight='bold', color="#94A3B8", zorder=42)
    ax.text(caj_x + 19.65, caj_y + 0.40, "P-01", ha='center', va='center', fontsize=18, weight='bold', color="#FFFFFF", zorder=42)

    out_file = os.path.join(OUTPUT_DIR, "01_plano_arquitecto_planta_baja.png")
    out_pdf  = os.path.join(OUTPUT_DIR, "01_plano_arquitecto_planta_baja.pdf")
    plt.savefig(out_file, bbox_inches='tight', dpi=300)
    plt.savefig(out_pdf, bbox_inches='tight')
    plt.close(fig)
    print(f"PLANO ARQUITECTO GENERADO: {out_file} y {out_pdf}")

generar_plano_arquitecto_completo()
